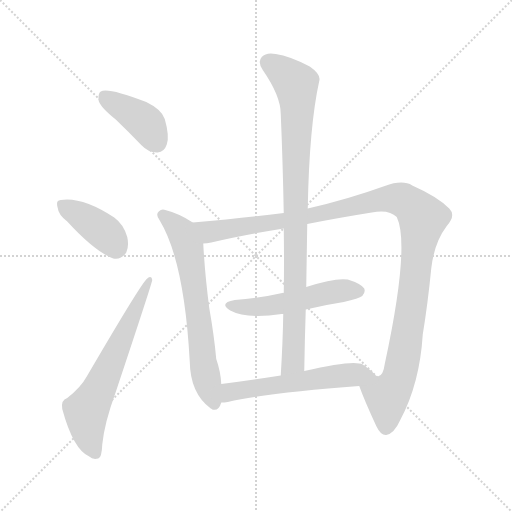
t = 0.00 s
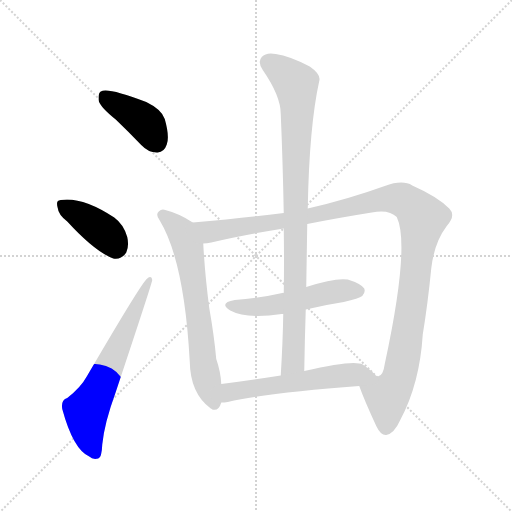
t = 1.35 s
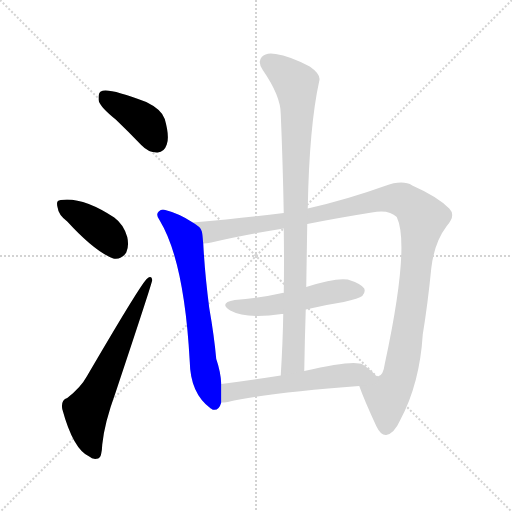
t = 2.70 s
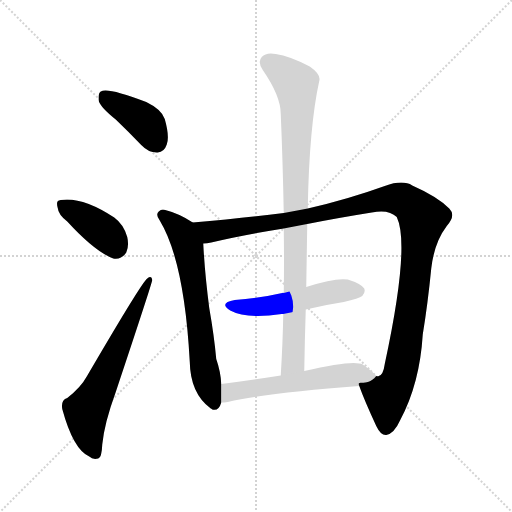
t = 4.05 s
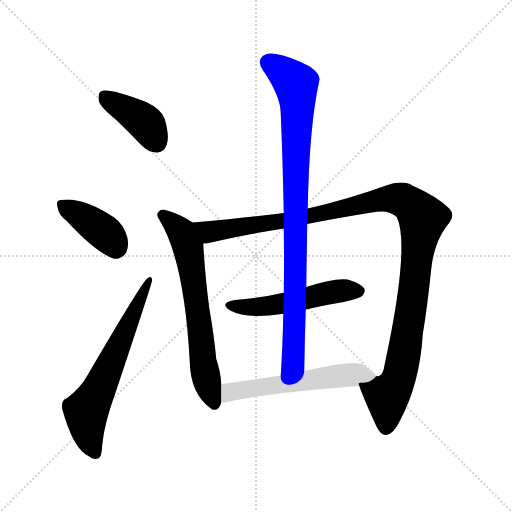
t = 5.40 s
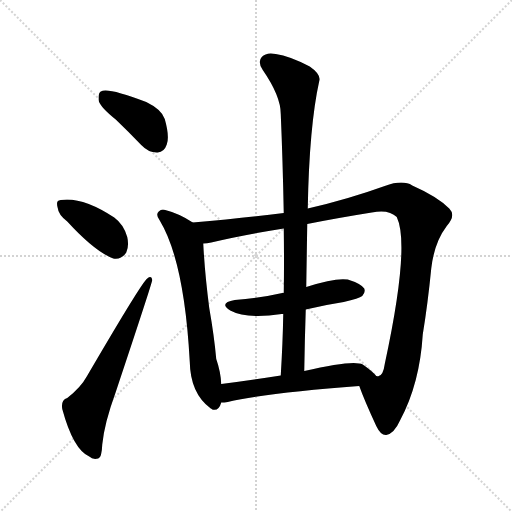
t = 6.75 s

The animated SVG that drew these frames (rendered in a browser with its animation timeline set to each time). Animation: 8 CSS @keyframes rules; one cycle of 6.75 s.

<svg version="1.1" viewBox="0 0 1024 1024" xmlns="http://www.w3.org/2000/svg">
  <g stroke="lightgray" stroke-dasharray="1,1" stroke-width="1" transform="scale(4, 4)">
    <line x1="0" y1="0" x2="256" y2="256"></line>
    <line x1="256" y1="0" x2="0" y2="256"></line>
    <line x1="128" y1="0" x2="128" y2="256"></line>
    <line x1="0" y1="128" x2="256" y2="128"></line>
  </g>
<g transform="scale(1, -1) translate(0, -900)">
   <style type="text/css">
    @keyframes keyframes0 {
      from {
       stroke: blue;
       stroke-dashoffset: 401;
       stroke-width: 128;
       }
       57% {
       animation-timing-function: step-end;
       stroke: blue;
       stroke-dashoffset: 0;
       stroke-width: 128;
       }
       to {
       stroke: black;
       stroke-width: 1024;
       }
       }
       #make-me-a-hanzi-animation-0 {
         animation: keyframes0 0.576335s both;
         animation-delay: 0.000000s;
         animation-timing-function: linear;
       }
    @keyframes keyframes1 {
      from {
       stroke: blue;
       stroke-dashoffset: 393;
       stroke-width: 128;
       }
       56% {
       animation-timing-function: step-end;
       stroke: blue;
       stroke-dashoffset: 0;
       stroke-width: 128;
       }
       to {
       stroke: black;
       stroke-width: 1024;
       }
       }
       #make-me-a-hanzi-animation-1 {
         animation: keyframes1 0.569824s both;
         animation-delay: 0.576335s;
         animation-timing-function: linear;
       }
    @keyframes keyframes2 {
      from {
       stroke: blue;
       stroke-dashoffset: 635;
       stroke-width: 128;
       }
       67% {
       animation-timing-function: step-end;
       stroke: blue;
       stroke-dashoffset: 0;
       stroke-width: 128;
       }
       to {
       stroke: black;
       stroke-width: 1024;
       }
       }
       #make-me-a-hanzi-animation-2 {
         animation: keyframes2 0.766764s both;
         animation-delay: 1.146159s;
         animation-timing-function: linear;
       }
    @keyframes keyframes3 {
      from {
       stroke: blue;
       stroke-dashoffset: 658;
       stroke-width: 128;
       }
       68% {
       animation-timing-function: step-end;
       stroke: blue;
       stroke-dashoffset: 0;
       stroke-width: 128;
       }
       to {
       stroke: black;
       stroke-width: 1024;
       }
       }
       #make-me-a-hanzi-animation-3 {
         animation: keyframes3 0.785482s both;
         animation-delay: 1.912923s;
         animation-timing-function: linear;
       }
    @keyframes keyframes4 {
      from {
       stroke: blue;
       stroke-dashoffset: 1161;
       stroke-width: 128;
       }
       79% {
       animation-timing-function: step-end;
       stroke: blue;
       stroke-dashoffset: 0;
       stroke-width: 128;
       }
       to {
       stroke: black;
       stroke-width: 1024;
       }
       }
       #make-me-a-hanzi-animation-4 {
         animation: keyframes4 1.194824s both;
         animation-delay: 2.698405s;
         animation-timing-function: linear;
       }
    @keyframes keyframes5 {
      from {
       stroke: blue;
       stroke-dashoffset: 515;
       stroke-width: 128;
       }
       63% {
       animation-timing-function: step-end;
       stroke: blue;
       stroke-dashoffset: 0;
       stroke-width: 128;
       }
       to {
       stroke: black;
       stroke-width: 1024;
       }
       }
       #make-me-a-hanzi-animation-5 {
         animation: keyframes5 0.669108s both;
         animation-delay: 3.893229s;
         animation-timing-function: linear;
       }
    @keyframes keyframes6 {
      from {
       stroke: blue;
       stroke-dashoffset: 907;
       stroke-width: 128;
       }
       75% {
       animation-timing-function: step-end;
       stroke: blue;
       stroke-dashoffset: 0;
       stroke-width: 128;
       }
       to {
       stroke: black;
       stroke-width: 1024;
       }
       }
       #make-me-a-hanzi-animation-6 {
         animation: keyframes6 0.988118s both;
         animation-delay: 4.562337s;
         animation-timing-function: linear;
       }
    @keyframes keyframes7 {
      from {
       stroke: blue;
       stroke-dashoffset: 563;
       stroke-width: 128;
       }
       65% {
       animation-timing-function: step-end;
       stroke: blue;
       stroke-dashoffset: 0;
       stroke-width: 128;
       }
       to {
       stroke: black;
       stroke-width: 1024;
       }
       }
       #make-me-a-hanzi-animation-7 {
         animation: keyframes7 0.708171s both;
         animation-delay: 5.550456s;
         animation-timing-function: linear;
       }
</style>
<path d="M 231.5 661.0 Q 256.5 637.0 282.5 610.0 Q 297.5 594.0 315.5 595.0 Q 328.5 596.0 333.5 611.0 Q 339.5 627.0 329.5 662.0 Q 323.5 681.0 292.5 696.0 Q 214.5 726.0 201.5 717.0 Q 195.5 713.0 197.5 698.0 Q 201.5 685.0 231.5 661.0 Z" fill="lightgray"></path> 
<path d="M 134.5 457.0 Q 189.5 397.0 226.5 383.0 Q 242.5 380.0 252.5 395.0 Q 258.5 408.0 254.5 426.0 Q 247.5 451.0 228.5 465.0 Q 164.5 507.0 121.5 500.0 Q 118.5 500.0 118.5 499.0 Q 111.5 498.0 115.5 484.0 Q 116.5 471.0 134.5 457.0 Z" fill="lightgray"></path> 
<path d="M 134.5 104.0 Q 121.5 100.0 124.5 82.0 Q 146.5 1.0 178.5 -13.0 Q 185.5 -20.0 196.5 -17.0 Q 203.5 -16.0 204.5 11.0 Q 208.5 53.0 231.5 116.0 Q 304.5 335.0 304.5 340.0 Q 303.5 350.0 294.5 343.0 Q 284.5 337.0 173.5 147.0 Q 161.5 125.0 134.5 104.0 Z" fill="lightgray"></path> 
<path d="M 385.5 455.0 Q 358.5 473.0 330.5 480.0 Q 323.5 483.0 317.5 477.0 Q 310.5 471.0 319.5 459.0 Q 368.5 378.0 379.5 177.0 Q 380.5 113.0 421.5 83.0 Q 422.5 83.0 424.5 81.0 Q 437.5 77.0 442.5 95.0 L 442.5 132.0 Q 441.5 156.0 432.5 182.0 Q 428.5 227.0 418.5 284.0 Q 409.5 354.0 406.5 413.0 C 404.5 443.0 404.5 443.0 385.5 455.0 Z" fill="lightgray"></path> 
<path d="M 567.5 474.0 Q 491.5 464.0 385.5 455.0 C 355.5 452.0 376.5 408.0 406.5 413.0 Q 413.5 413.0 422.5 415.0 Q 485.5 430.0 567.5 443.0 L 614.5 452.0 Q 674.5 464.0 743.5 475.0 Q 777.5 482.0 793.5 466.0 Q 820.5 409.0 769.5 172.0 Q 766.5 150.0 757.5 148.0 Q 756.5 147.0 752.5 148.0 C 733.5 124.0 712.5 143.0 718.5 128.0 Q 728.5 100.0 752.5 48.0 Q 761.5 29.0 772.5 30.0 Q 788.5 33.0 800.5 60.0 Q 839.5 133.0 845.5 231.0 Q 855.5 292.0 862.5 363.0 Q 868.5 415.0 893.5 448.0 Q 912.5 469.0 898.5 483.0 Q 874.5 507.0 824.5 529.0 Q 805.5 541.0 769.5 528.0 Q 694.5 501.0 615.5 483.0 L 567.5 474.0 Z" fill="lightgray"></path> 
<path d="M 611.5 281.0 Q 648.5 290.0 687.5 296.0 Q 718.5 303.0 724.5 308.0 Q 731.5 315.0 728.5 323.0 Q 721.5 333.0 695.5 341.0 Q 670.5 345.0 612.5 326.0 L 567.5 314.0 Q 566.5 315.0 564.5 314.0 Q 521.5 304.0 469.5 300.0 Q 436.5 294.0 460.5 279.0 Q 493.5 261.0 563.5 272.0 Q 564.5 272.0 566.5 272.0 L 611.5 281.0 Z" fill="lightgray"></path> 
<path d="M 615.5 483.0 Q 618.5 648.0 638.5 738.0 Q 642.5 751.0 619.5 767.0 Q 579.5 788.0 551.5 792.0 Q 532.5 796.0 523.5 786.0 Q 514.5 776.0 525.5 760.0 Q 561.5 708.0 561.5 672.0 Q 565.5 578.0 567.5 474.0 L 567.5 443.0 Q 568.5 380.0 567.5 314.0 L 566.5 272.0 Q 565.5 214.0 561.5 149.0 C 559.5 119.0 607.5 128.0 608.5 158.0 Q 609.5 221.0 611.5 281.0 L 612.5 326.0 Q 613.5 390.0 614.5 452.0 L 615.5 483.0 Z" fill="lightgray"></path> 
<path d="M 442.5 95.0 Q 448.5 95.0 455.5 96.0 Q 540.5 115.0 718.5 128.0 C 748.5 130.0 767.5 132.0 752.5 148.0 Q 745.5 157.0 725.5 171.0 Q 707.5 181.0 608.5 158.0 L 561.5 149.0 Q 497.5 139.0 442.5 132.0 C 412.5 128.0 412.5 93.0 442.5 95.0 Z" fill="lightgray"></path> 
      <clipPath id="make-me-a-hanzi-clip-0">
      <path d="M 231.5 661.0 Q 256.5 637.0 282.5 610.0 Q 297.5 594.0 315.5 595.0 Q 328.5 596.0 333.5 611.0 Q 339.5 627.0 329.5 662.0 Q 323.5 681.0 292.5 696.0 Q 214.5 726.0 201.5 717.0 Q 195.5 713.0 197.5 698.0 Q 201.5 685.0 231.5 661.0 Z" fill="lightgray"></path>
      </clipPath>
      <path clip-path="url(#make-me-a-hanzi-clip-0)" d="M 207.5 709.0 L 289.5 655.0 L 313.5 615.0 " fill="none" id="make-me-a-hanzi-animation-0" stroke-dasharray="273 546" stroke-linecap="round"></path>

      <clipPath id="make-me-a-hanzi-clip-1">
      <path d="M 134.5 457.0 Q 189.5 397.0 226.5 383.0 Q 242.5 380.0 252.5 395.0 Q 258.5 408.0 254.5 426.0 Q 247.5 451.0 228.5 465.0 Q 164.5 507.0 121.5 500.0 Q 118.5 500.0 118.5 499.0 Q 111.5 498.0 115.5 484.0 Q 116.5 471.0 134.5 457.0 Z" fill="lightgray"></path>
      </clipPath>
      <path clip-path="url(#make-me-a-hanzi-clip-1)" d="M 123.5 490.0 L 202.5 440.0 L 231.5 407.0 " fill="none" id="make-me-a-hanzi-animation-1" stroke-dasharray="265 530" stroke-linecap="round"></path>

      <clipPath id="make-me-a-hanzi-clip-2">
      <path d="M 134.5 104.0 Q 121.5 100.0 124.5 82.0 Q 146.5 1.0 178.5 -13.0 Q 185.5 -20.0 196.5 -17.0 Q 203.5 -16.0 204.5 11.0 Q 208.5 53.0 231.5 116.0 Q 304.5 335.0 304.5 340.0 Q 303.5 350.0 294.5 343.0 Q 284.5 337.0 173.5 147.0 Q 161.5 125.0 134.5 104.0 Z" fill="lightgray"></path>
      </clipPath>
      <path clip-path="url(#make-me-a-hanzi-clip-2)" d="M 190.5 -7.0 L 175.5 33.0 L 172.5 78.0 L 196.5 118.0 L 299.5 340.0 " fill="none" id="make-me-a-hanzi-animation-2" stroke-dasharray="507 1014" stroke-linecap="round"></path>

      <clipPath id="make-me-a-hanzi-clip-3">
      <path d="M 385.5 455.0 Q 358.5 473.0 330.5 480.0 Q 323.5 483.0 317.5 477.0 Q 310.5 471.0 319.5 459.0 Q 368.5 378.0 379.5 177.0 Q 380.5 113.0 421.5 83.0 Q 422.5 83.0 424.5 81.0 Q 437.5 77.0 442.5 95.0 L 442.5 132.0 Q 441.5 156.0 432.5 182.0 Q 428.5 227.0 418.5 284.0 Q 409.5 354.0 406.5 413.0 C 404.5 443.0 404.5 443.0 385.5 455.0 Z" fill="lightgray"></path>
      </clipPath>
      <path clip-path="url(#make-me-a-hanzi-clip-3)" d="M 326.5 469.0 L 363.5 435.0 L 376.5 405.0 L 409.5 156.0 L 428.5 91.0 " fill="none" id="make-me-a-hanzi-animation-3" stroke-dasharray="530 1060" stroke-linecap="round"></path>

      <clipPath id="make-me-a-hanzi-clip-4">
      <path d="M 567.5 474.0 Q 491.5 464.0 385.5 455.0 C 355.5 452.0 376.5 408.0 406.5 413.0 Q 413.5 413.0 422.5 415.0 Q 485.5 430.0 567.5 443.0 L 614.5 452.0 Q 674.5 464.0 743.5 475.0 Q 777.5 482.0 793.5 466.0 Q 820.5 409.0 769.5 172.0 Q 766.5 150.0 757.5 148.0 Q 756.5 147.0 752.5 148.0 C 733.5 124.0 712.5 143.0 718.5 128.0 Q 728.5 100.0 752.5 48.0 Q 761.5 29.0 772.5 30.0 Q 788.5 33.0 800.5 60.0 Q 839.5 133.0 845.5 231.0 Q 855.5 292.0 862.5 363.0 Q 868.5 415.0 893.5 448.0 Q 912.5 469.0 898.5 483.0 Q 874.5 507.0 824.5 529.0 Q 805.5 541.0 769.5 528.0 Q 694.5 501.0 615.5 483.0 L 567.5 474.0 Z" fill="lightgray"></path>
      </clipPath>
      <path clip-path="url(#make-me-a-hanzi-clip-4)" d="M 394.5 451.0 L 419.5 436.0 L 603.5 464.0 L 770.5 502.0 L 805.5 500.0 L 829.5 483.0 L 845.5 464.0 L 826.5 313.0 L 803.5 168.0 L 796.5 141.0 L 773.5 104.0 L 772.5 45.0 " fill="none" id="make-me-a-hanzi-animation-4" stroke-dasharray="1033 2066" stroke-linecap="round"></path>

      <clipPath id="make-me-a-hanzi-clip-5">
      <path d="M 611.5 281.0 Q 648.5 290.0 687.5 296.0 Q 718.5 303.0 724.5 308.0 Q 731.5 315.0 728.5 323.0 Q 721.5 333.0 695.5 341.0 Q 670.5 345.0 612.5 326.0 L 567.5 314.0 Q 566.5 315.0 564.5 314.0 Q 521.5 304.0 469.5 300.0 Q 436.5 294.0 460.5 279.0 Q 493.5 261.0 563.5 272.0 Q 564.5 272.0 566.5 272.0 L 611.5 281.0 Z" fill="lightgray"></path>
      </clipPath>
      <path clip-path="url(#make-me-a-hanzi-clip-5)" d="M 462.5 291.0 L 533.5 287.0 L 681.5 319.0 L 717.5 318.0 " fill="none" id="make-me-a-hanzi-animation-5" stroke-dasharray="387 774" stroke-linecap="round"></path>

      <clipPath id="make-me-a-hanzi-clip-6">
      <path d="M 615.5 483.0 Q 618.5 648.0 638.5 738.0 Q 642.5 751.0 619.5 767.0 Q 579.5 788.0 551.5 792.0 Q 532.5 796.0 523.5 786.0 Q 514.5 776.0 525.5 760.0 Q 561.5 708.0 561.5 672.0 Q 565.5 578.0 567.5 474.0 L 567.5 443.0 Q 568.5 380.0 567.5 314.0 L 566.5 272.0 Q 565.5 214.0 561.5 149.0 C 559.5 119.0 607.5 128.0 608.5 158.0 Q 609.5 221.0 611.5 281.0 L 612.5 326.0 Q 613.5 390.0 614.5 452.0 L 615.5 483.0 Z" fill="lightgray"></path>
      </clipPath>
      <path clip-path="url(#make-me-a-hanzi-clip-6)" d="M 537.5 775.0 L 592.5 730.0 L 595.5 690.0 L 587.5 198.0 L 585.5 177.0 L 568.5 157.0 " fill="none" id="make-me-a-hanzi-animation-6" stroke-dasharray="779 1558" stroke-linecap="round"></path>

      <clipPath id="make-me-a-hanzi-clip-7">
      <path d="M 442.5 95.0 Q 448.5 95.0 455.5 96.0 Q 540.5 115.0 718.5 128.0 C 748.5 130.0 767.5 132.0 752.5 148.0 Q 745.5 157.0 725.5 171.0 Q 707.5 181.0 608.5 158.0 L 561.5 149.0 Q 497.5 139.0 442.5 132.0 C 412.5 128.0 412.5 93.0 442.5 95.0 Z" fill="lightgray"></path>
      </clipPath>
      <path clip-path="url(#make-me-a-hanzi-clip-7)" d="M 448.5 101.0 L 460.5 116.0 L 524.5 127.0 L 682.5 149.0 L 720.5 152.0 L 745.5 147.0 " fill="none" id="make-me-a-hanzi-animation-7" stroke-dasharray="435 870" stroke-linecap="round"></path>

</g>
</svg>
